Run: headless pygame with SDL's dummy video driver; simulated clock (each Clock.tick advances the game by its frame time, no real sleeping); random seed 0; keys injected as events and as key.get_pressed() state; no mouse input.
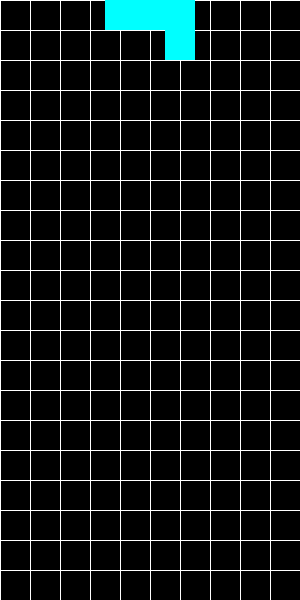
Frame 1 of 4 · flips 1–60 · no input
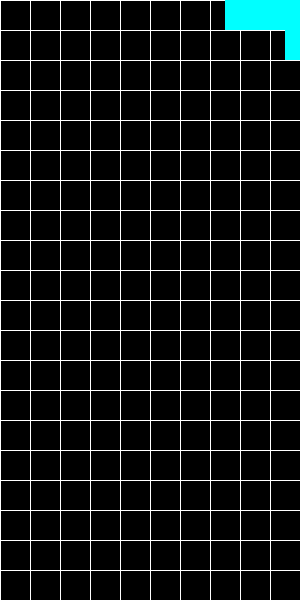
Frame 2 of 4 · flips 61–180 · tapped SPACE, RETURN · held RIGHT (→), D
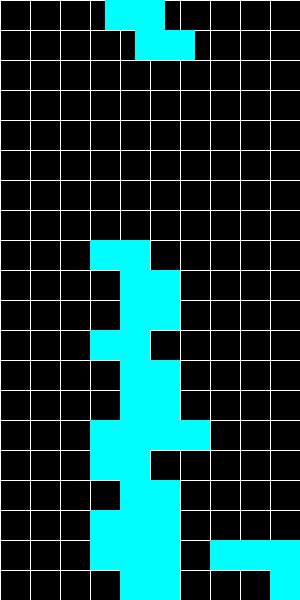
Frame 3 of 4 · flips 181–300 · held DOWN (↓), S
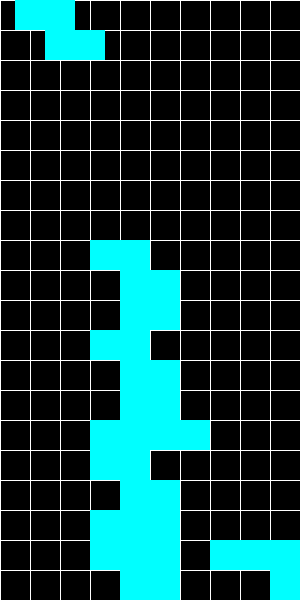
Frame 4 of 4 · flips 301–420 · held LEFT (←), A, UP (↑), W

The pygame program that drew these frames:

import random

import pygame

# Inicialização do Pygame
pygame.init()

# Configurações da tela
width, height = 300, 600
block_size = 30
screen = pygame.display.set_mode((width, height))
pygame.display.set_caption('Tetris')

# Cores
black = (0, 0, 0)
white = (255, 255, 255)
colors = [
    (0, 255, 255),  # Cyan
    (255, 165, 0),  # Orange
    (0, 255, 0),    # Green
    (255, 255, 0),  # Yellow
    (255, 0, 0),    # Red
    (128, 0, 128),  # Purple
    (0, 0, 255)     # Blue
]

# Definições das formas
shapes = [
    [[1, 1, 1, 1]],         # I
    [[1, 1, 1], [0, 1, 0]],  # T
    [[1, 1], [1, 1]],       # O
    [[1, 1, 0], [0, 1, 1]],  # S
    [[0, 1, 1], [1, 1, 0]],  # Z
    [[1, 1, 1], [1, 0, 0]],  # L
    [[1, 1, 1], [0, 0, 1]]  # J
]

# Funções auxiliares


def draw_grid():
    for x in range(0, width, block_size):
        pygame.draw.line(screen, white, (x, 0), (x, height))
    for y in range(0, height, block_size):
        pygame.draw.line(screen, white, (0, y), (width, y))


def draw_shape(shape, offset):
    for y, row in enumerate(shape):
        for x, cell in enumerate(row):
            if cell:
                pygame.draw.rect(screen, colors[cell - 1], (offset[0] + x *
                                 block_size, offset[1] + y * block_size, block_size, block_size))


def check_collision(shape, offset):
    for y, row in enumerate(shape):
        for x, cell in enumerate(row):
            if cell:
                px, py = offset[0] + x * block_size, offset[1] + y * block_size
                if px < 0 or px >= width or py >= height:
                    return True
                if py >= 0 and grid[py // block_size][px // block_size]:
                    return True
    return False


def merge_shape(shape, offset):
    for y, row in enumerate(shape):
        for x, cell in enumerate(row):
            if cell:
                grid[offset[1] // block_size +
                     y][offset[0] // block_size + x] = cell


def clear_lines():
    global grid
    new_grid = [row[:] for row in grid]
    new_grid = [row for row in new_grid if any(cell == 0 for cell in row)]
    while len(new_grid) < height // block_size:
        new_grid.insert(0, [0] * (width // block_size))
    grid = new_grid


def game_loop():
    global grid
    clock = pygame.time.Clock()
    shape = random.choice(shapes)
    offset = [width // 2 - len(shape[0]) * block_size // 2, 0]
    grid = [[0] * (width // block_size) for _ in range(height // block_size)]

    while True:
        for event in pygame.event.get():
            if event.type == pygame.QUIT:
                pygame.quit()
                return

        keys = pygame.key.get_pressed()
        if keys[pygame.K_LEFT]:
            offset[0] -= block_size
            if check_collision(shape, offset):
                offset[0] += block_size
        if keys[pygame.K_RIGHT]:
            offset[0] += block_size
            if check_collision(shape, offset):
                offset[0] -= block_size
        if keys[pygame.K_DOWN]:
            offset[1] += block_size
            if check_collision(shape, offset):
                offset[1] -= block_size
                merge_shape(shape, offset)
                clear_lines()
                shape = random.choice(shapes)
                offset = [width // 2 - len(shape[0]) * block_size // 2, 0]
                if check_collision(shape, offset):
                    pygame.quit()
                    return
        if keys[pygame.K_UP]:
            shape = [list(row) for row in zip(*shape[::-1])]
            if check_collision(shape, offset):
                shape = [list(row) for row in zip(*shape)][::-1]

        screen.fill(black)
        draw_grid()
        draw_shape(shape, offset)
        for y, row in enumerate(grid):
            for x, cell in enumerate(row):
                if cell:
                    pygame.draw.rect(
                        screen, colors[cell - 1], (x * block_size, y * block_size, block_size, block_size))
        pygame.display.flip()
        clock.tick(10)


game_loop()
